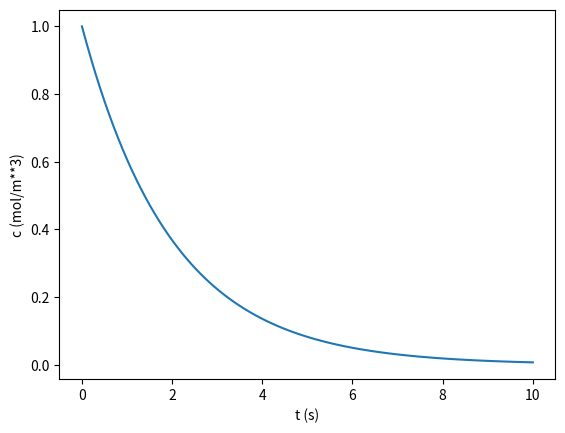

Reproduce this figure in Python.
#
# Autor: LF Silva
# Data : 02/06/2018
#
#  Laços e repetições em Python
#
#  Sintaxe basica:
#
#  for (it in list):
#  TAB    statement1;
#  TAB    statement2;
#         ...
#
#  Nesta sintaxe, a variável 'it' assume os valores dos elementos em 'list'
#  de modo sequencial. Por exemplo, se 'list' possui 3 elementos, 'it'
#  assume o valor do primeiro elemento ao executar os comandos dentro do
#  for pela primeira vez. Na segunda vez, 'it' assume o segundo elemento de
#  'list' e repete-se os comandos dentro do for. O procedimento se repete
#   até o último elemento de 'list' ser usado.
#
#  É possível definir o número de repetições desejado com a função
#  range([start,] stop [,step]), onde
#
#  - start : número inicial na sequência (inteiro)
#  - stop  : número final na sequência (inteiro)
#  - step  : differença entre números (inteiro)
#
#  A inclusão de start e step são opcionais. Se apenas stop é fornecido,
#  python cria uma lista iniciada em 0 até stop-1. Ou seja, é possível
#  varrer todos os elementos de uma lista usando a variável de iteração.

import numpy as np
import matplotlib.pyplot as plt

w = ['laranja', 'banana', 'pera', 'jiló']

for fruta in w:
    print(f"As frutas são {fruta:s}.")

    if(fruta == "jiló"):
        print("Desde quando jiló é uma fruta?")

# evolução de concentração
ca0 = 1.0
k   = 0.5

# variáveis numéricas
t0 = 0.0
tf = 10.0
npoints = 100

# criando array para variável temporal
t = np.linspace(t0, tf, npoints)
# reservando o espaço na memória para o array
c = np.empty(npoints)

for i in range(npoints):
    c[i] = ca0*np.exp(-k*t[i])

plt.plot(t, c)
plt.xlabel("t (s)")
plt.ylabel("c (mol/m**3)")

plt.show()
